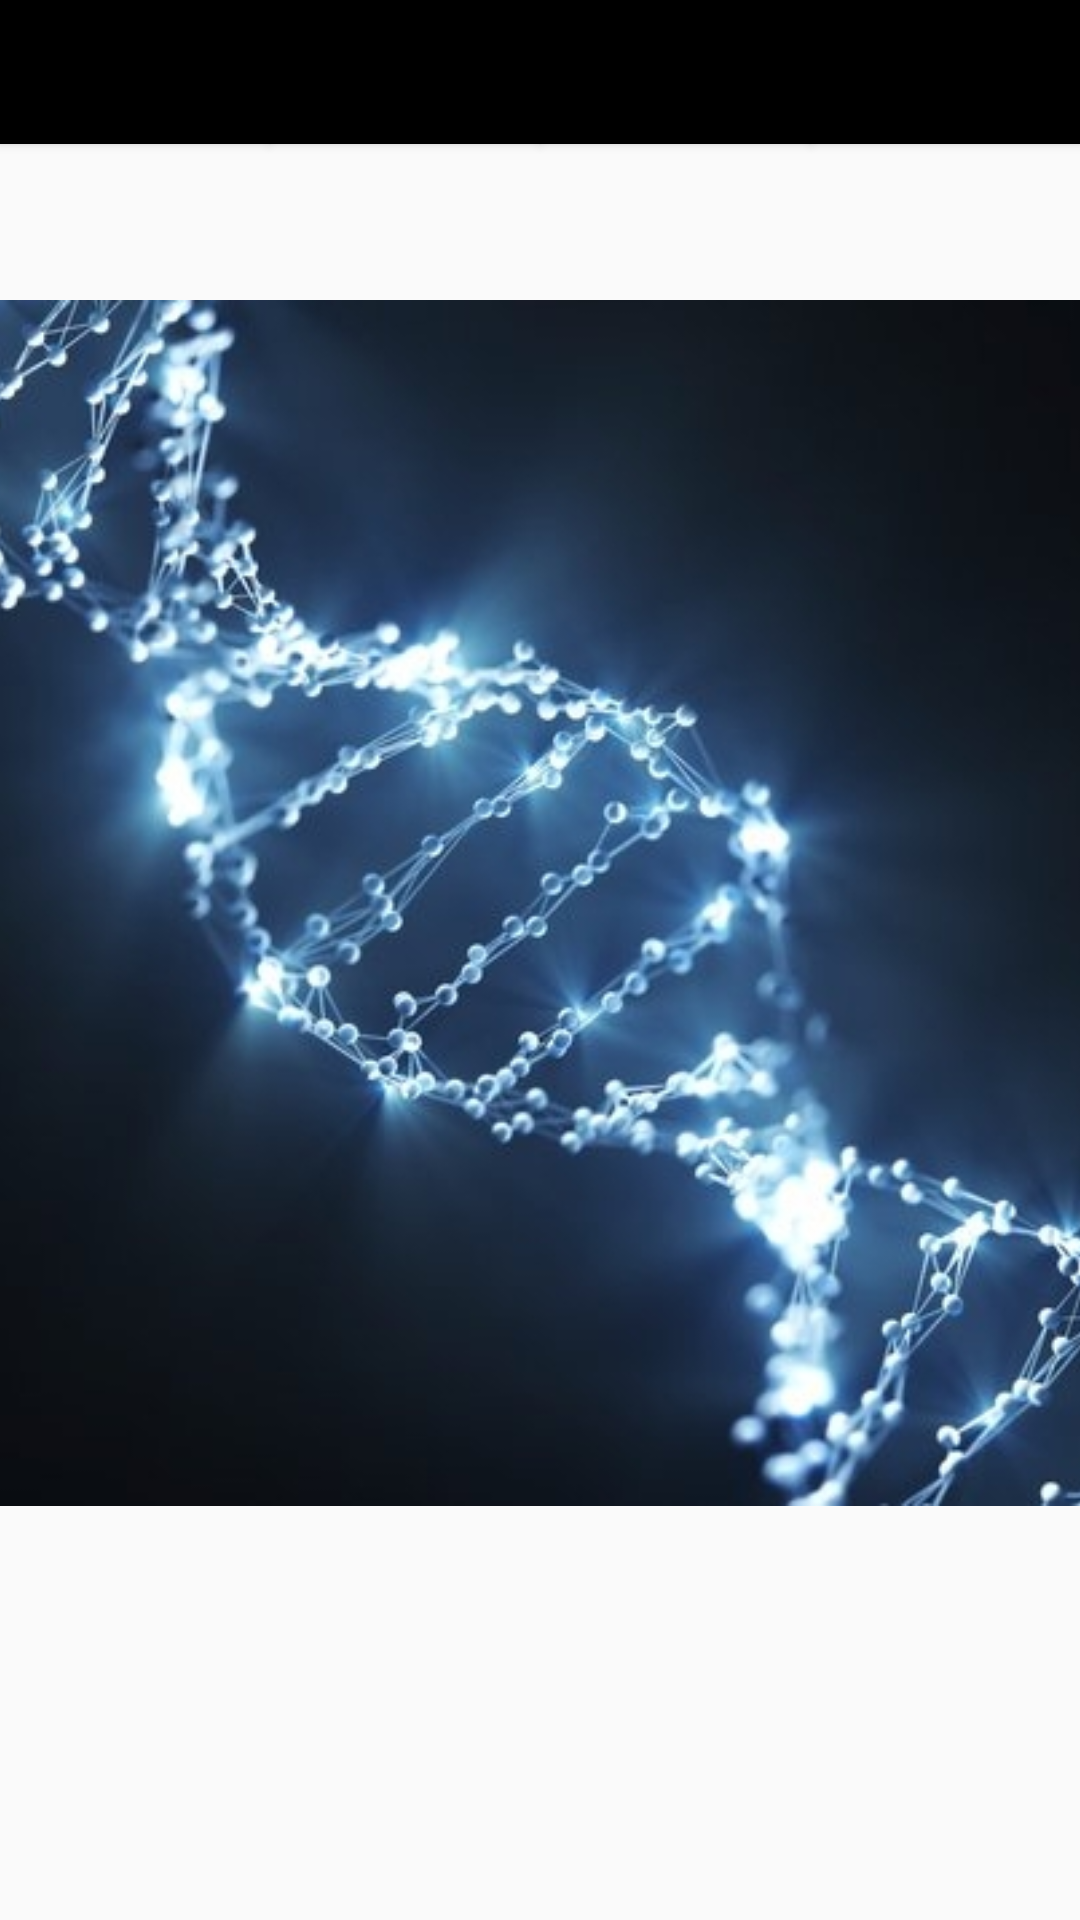

Layout XML and referenced resources for this Android screen:
<!-- AndroidManifest.xml: application theme Theme.AppCompat.Light.NoActionBar -->
<!-- res/layout/activity_game.xml -->
<?xml version="1.0" encoding="utf-8"?>
<androidx.constraintlayout.widget.ConstraintLayout xmlns:android="http://schemas.android.com/apk/res/android"
    xmlns:app="http://schemas.android.com/apk/res-auto"
    xmlns:tools="http://schemas.android.com/tools"
    android:layout_width="match_parent"
    android:layout_height="match_parent"
    android:layout_weight="20">

    <ImageView
        android:layout_width="363dp"
        android:layout_height="402dp"
        android:adjustViewBounds="false"
        android:scaleType="centerCrop"
        android:src="@drawable/dna"
        android:translationY="100dp" />

    <LinearLayout
        android:layout_width="match_parent"
        android:layout_height="match_parent"
        tools:layout_editor_absoluteX="16dp"
        tools:layout_editor_absoluteY="0dp">

        <Button
            android:layout_width="0dp"
            android:layout_height="wrap_content"
            android:layout_gravity="end"
            android:layout_weight="5"
            android:background="@color/black"
            android:text="인증"
            android:textSize="16dp"
            android:textStyle="bold" />

        <Button
            android:layout_width="0dp"
            android:layout_height="wrap_content"
            android:layout_gravity="end"
            android:layout_weight="5"
            android:background="@color/black"
            android:text="인증 내역"
            android:textSize="16dp"
            android:textStyle="bold" />

        <Button
            android:layout_width="0dp"
            android:layout_height="wrap_content"
            android:layout_gravity="end"
            android:layout_weight="5"
            android:background="@color/black"
            android:text="상점"
            android:textSize="16dp"
            android:textStyle="bold" />

        <Button
            android:layout_width="0dp"
            android:layout_height="wrap_content"
            android:layout_gravity="end"
            android:layout_weight="5"
            android:background="@color/black"
            android:text="더보기"
            android:textSize="16dp"
            android:textStyle="bold" />

    </LinearLayout>


</androidx.constraintlayout.widget.ConstraintLayout>
<!-- resources referenced by this layout -->
<resources>
  <!-- drawable dna: jpg bitmap (drawable-v24, 102290 bytes) -->
  <!-- not gathered from this repository: default colours our renderer supplied (Android Studio template values) -->
  <color name="black">#FF000000</color>
</resources>
